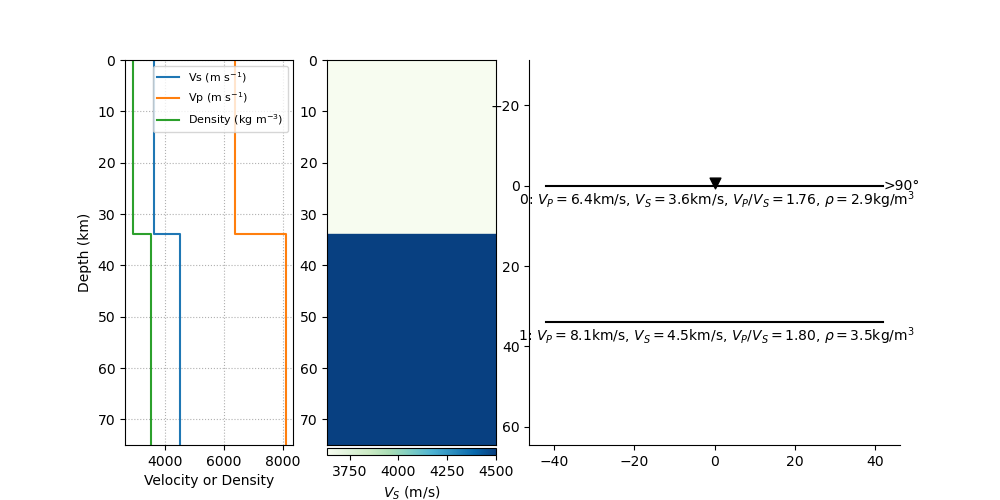

Source data for this figure (header and first rows):
thickn, rho, vp, vs, dip, strike, plunge, trend, ani
33830, 2893, 6387, 3634, 0.0, 0.0, 0.0, 0.0, 0.0
0.0, 3500, 8100, 4500, 0.0, 0.0, 0.0, 0.0, 0.0
